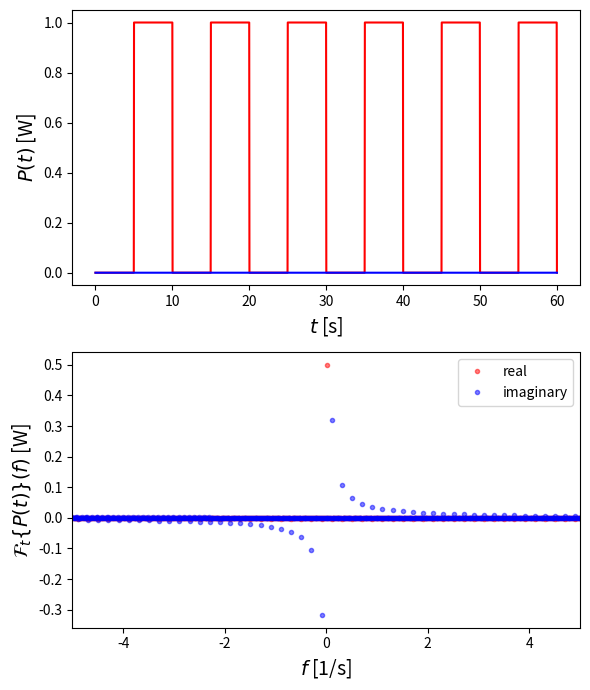

The matplotlib source for this figure:
import numpy as np
import matplotlib.pyplot as plt

P = 1.0
p = 10.0
t_i = 0.0
t_f = 60.0
n = 2000

t = np.linspace(t_i, t_f, n)
f = np.linspace(-0.5*(n-1)/(t_f-t_i), 0.5*(n-1)/(t_f-t_i), n)

y = np.empty(n)
for i in range(1, n):
    if np.remainder(2*t[i]/p,2) >= 1:
        y[i] = P
    else:
        y[i] = 0
Y = np.fft.fftshift(np.fft.fft(y)/n)

fig = plt.figure(figsize=(6, 7))

ax1 = fig.add_subplot(211)
ax1.plot(t, np.real(y), c='red', label='real')
ax1.plot(t, np.imag(y), c='blue', label='imaginary')
ax1.set_xlabel('$t$ [s]', size=14)
ax1.set_ylabel('$P(t)$ [W]', size=14)

ax2 = fig.add_subplot(212)
ax2.plot(f, np.real(Y), '.', c='red', label='real', alpha=0.5)
ax2.plot(f, np.imag(Y), '.', c='blue', label='imaginary', alpha=0.5)
# ax2.plot(f, np.real(Y), c='red', alpha=0.5)
# ax2.plot(f, np.imag(Y), c='blue', alpha=0.5)
ax2.set_xlabel('$f$ [1/s]', size=14)
ax2.set_ylabel('$\mathcal{F}_t\{P(t)\}(f)$ [W]', size=14)
ax2.set_xlim([-5, 5])

plt.tight_layout()
plt.legend()

plt.savefig('P step.png', dpi=200, bbox_inches='tight')
